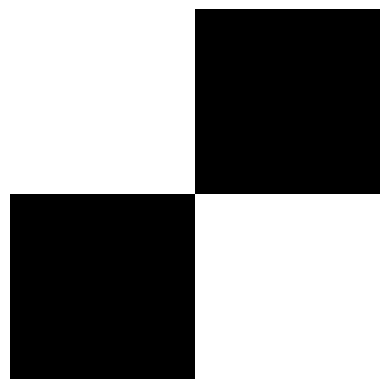

This figure's Python source:
import numpy as np
import matplotlib.pyplot as plt


black = np.ones(25)
white = np.zeros(25)

row1 = np.concatenate((black, white))

row2 = np.concatenate((white, black))

pattern = np.vstack([row1] * 25) 
pattern2 = np.vstack([row2] * 25)  

final_pattern = np.vstack([pattern, pattern2])

plt.imshow(final_pattern, cmap='gray', interpolation='nearest')
plt.axis('off')  
plt.show()